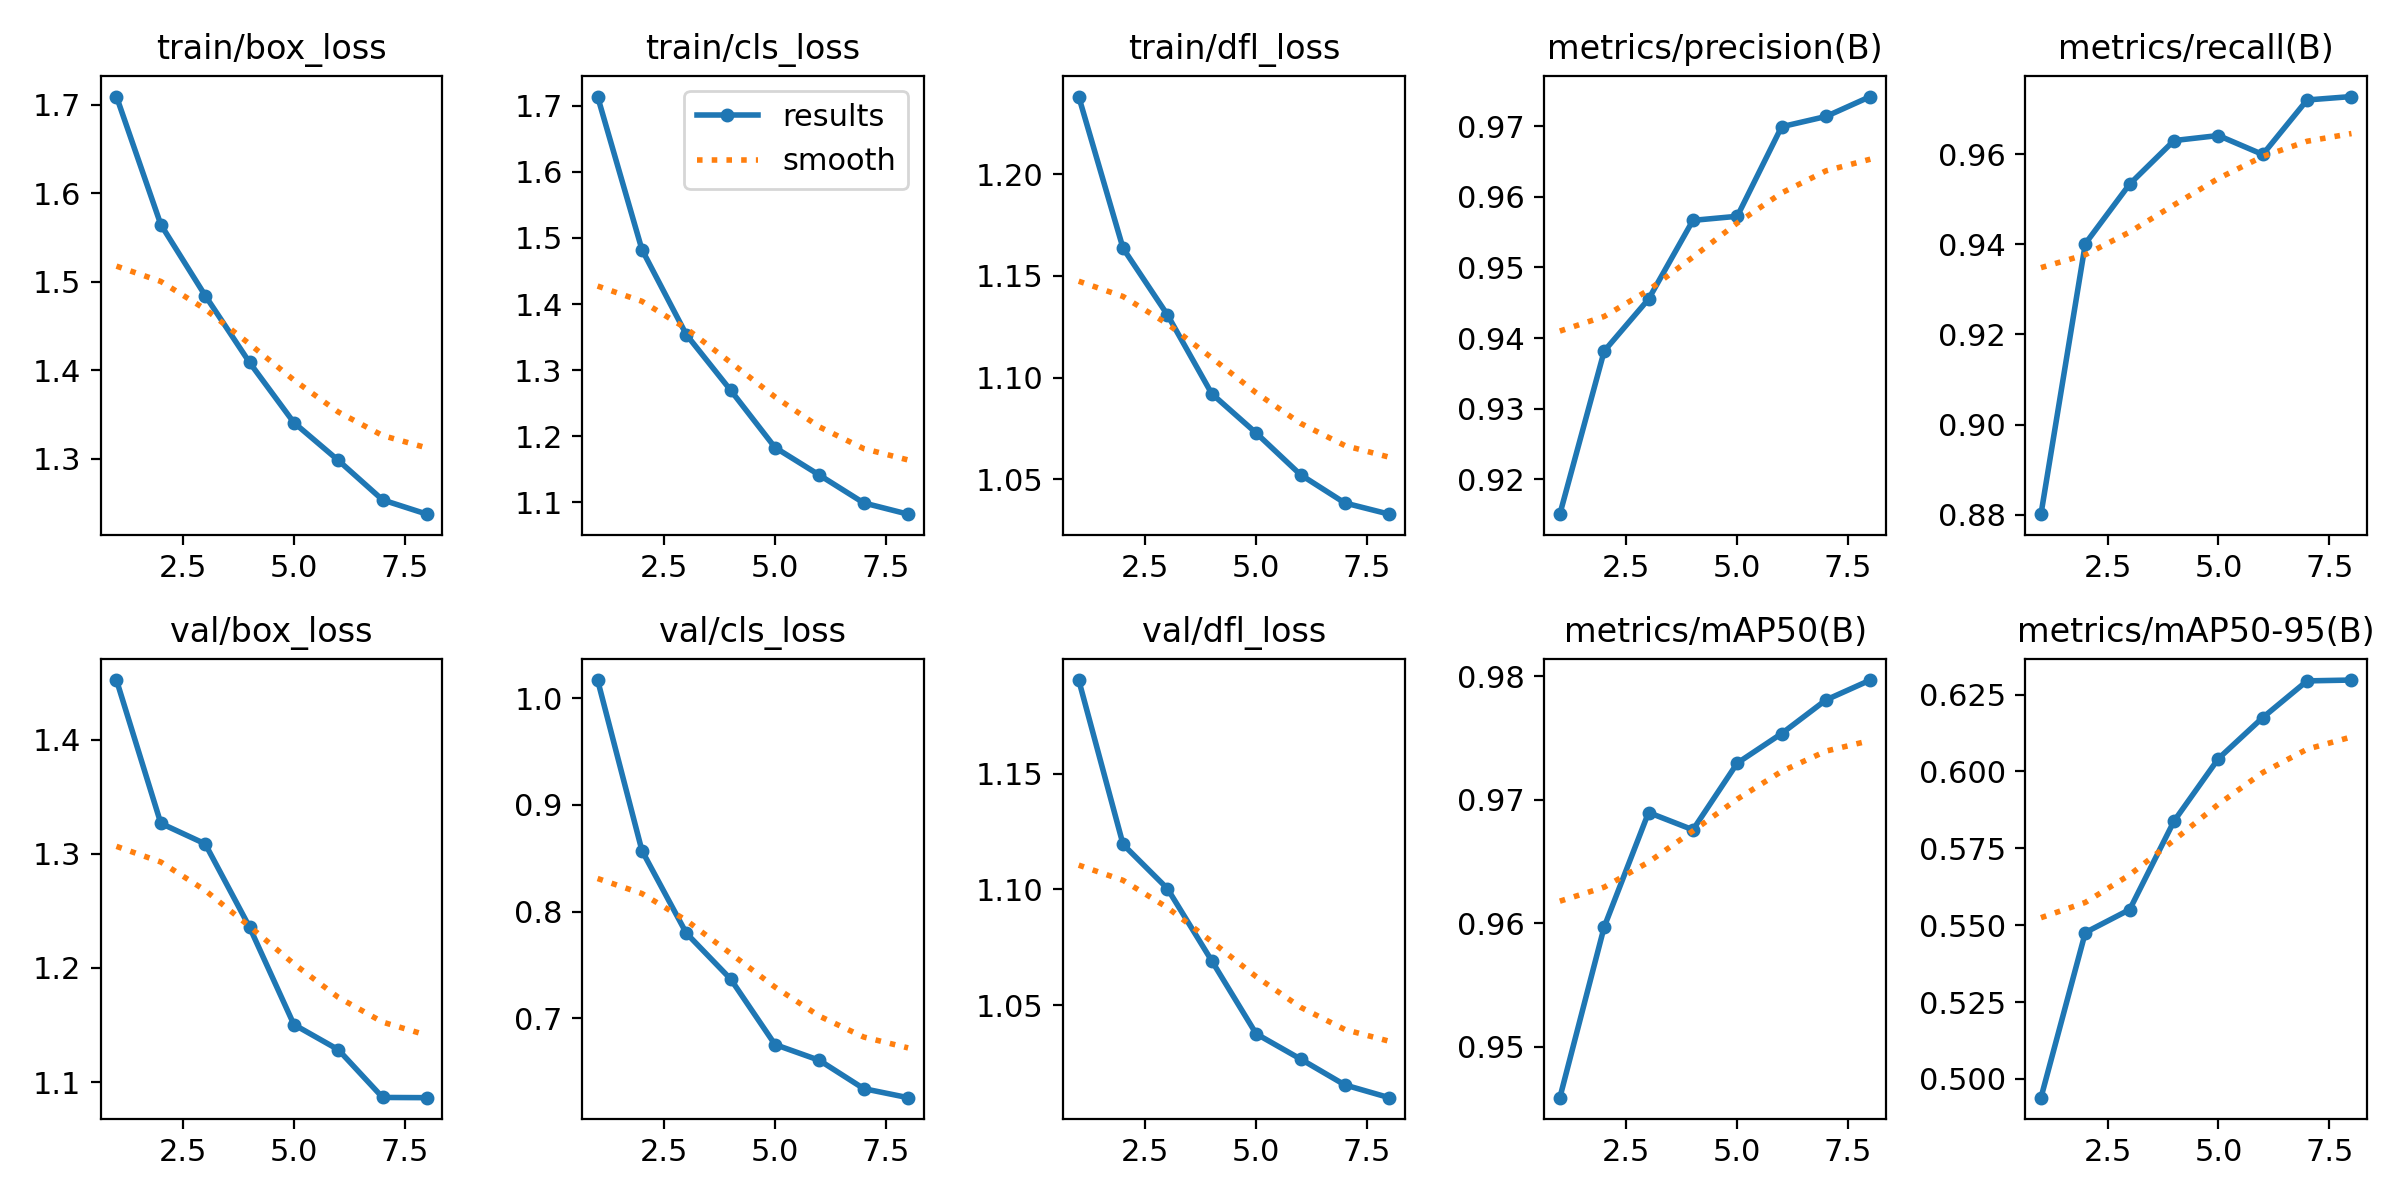

The file beside this chart, header and first rows:
epoch, train/box_loss, train/cls_loss, train/dfl_loss, metrics/precision(B), metrics/recall(B), metrics/mAP50(B), metrics/mAP50-95(B), val/box_loss, val/cls_loss, val/dfl_loss, lr/pg0, lr/pg1, lr/pg2
1, 1.709, 1.714, 1.238, 0.9151, 0.8801, 0.9459, 0.4939, 1.452, 1.017, 1.19, 0.0001214, 0.0001214, 0.0001214
2, 1.564, 1.482, 1.164, 0.9382, 0.9402, 0.9597, 0.5476, 1.327, 0.8572, 1.119, 0.0002145, 0.0002145, 0.0002145
3, 1.484, 1.354, 1.131, 0.9455, 0.9534, 0.969, 0.5551, 1.309, 0.7798, 1.1, 0.000277, 0.000277, 0.000277
4, 1.409, 1.27, 1.092, 0.9567, 0.963, 0.9676, 0.5839, 1.236, 0.7367, 1.069, 0.0002326, 0.0002326, 0.0002326
5, 1.341, 1.183, 1.073, 0.9572, 0.9642, 0.973, 0.6042, 1.15, 0.6754, 1.038, 0.0001868, 0.0001868, 0.0001868
6, 1.298, 1.141, 1.052, 0.9699, 0.9599, 0.9754, 0.6175, 1.128, 0.6606, 1.027, 0.0001411, 0.0001411, 0.0001411
7, 1.254, 1.099, 1.038, 0.9714, 0.972, 0.9781, 0.6295, 1.087, 0.634, 1.016, 9.5275e-05, 9.5275e-05, 9.5275e-05
8, 1.237, 1.082, 1.033, 0.9742, 0.9728, 0.9797, 0.6297, 1.086, 0.6256, 1.01, 4.9488e-05, 4.9488e-05, 4.9488e-05
